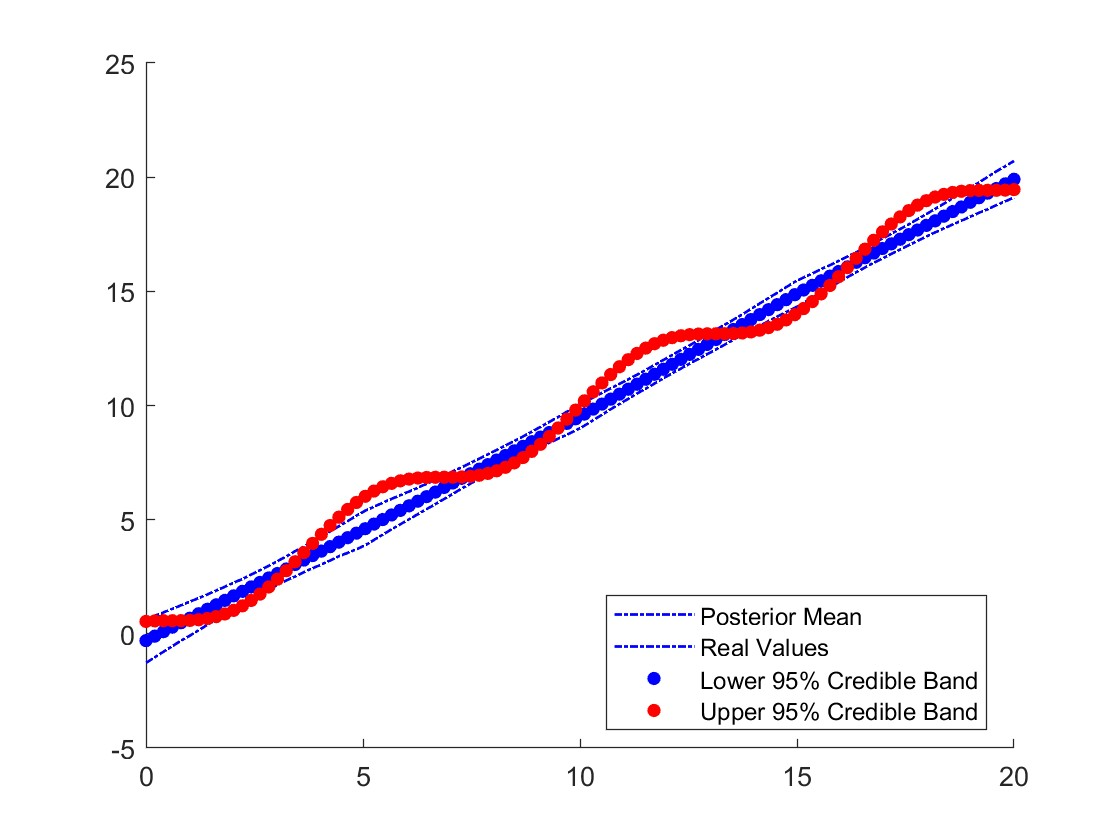

Data behind this chart, as committed beside it:
x, y_true, lo, hi, mean
0, 0.544, -1.275, 0.6478, -0.2973
0.202, 0.5666, -1.026, 0.7918, -0.1013
0.404, 0.5744, -0.7821, 0.9373, 0.09474
0.6061, 0.5752, -0.5416, 1.096, 0.2908
0.8081, 0.5773, -0.2955, 1.249, 0.4868
1.01, 0.5888, -0.08052, 1.407, 0.6828
1.212, 0.6174, 0.154, 1.566, 0.8789
1.414, 0.6702, 0.3939, 1.725, 1.075
1.616, 0.7533, 0.6234, 1.893, 1.271
1.818, 0.8714, 0.856, 2.063, 1.467
2.02, 1.028, 1.078, 2.238, 1.663
2.222, 1.225, 1.308, 2.402, 1.859
2.424, 1.463, 1.524, 2.601, 2.055
2.626, 1.739, 1.743, 2.782, 2.251
2.828, 2.052, 1.945, 2.982, 2.447
3.03, 2.396, 2.138, 3.183, 2.643
3.232, 2.767, 2.341, 3.39, 2.839
3.434, 3.156, 2.511, 3.616, 3.035
3.636, 3.556, 2.701, 3.823, 3.231
3.838, 3.96, 2.871, 4.029, 3.427
4.04, 4.358, 3.035, 4.253, 3.623
4.242, 4.744, 3.213, 4.488, 3.819
4.444, 5.11, 3.395, 4.709, 4.015
4.646, 5.448, 3.547, 4.934, 4.211
4.848, 5.754, 3.705, 5.175, 4.407
5.051, 6.023, 3.876, 5.39, 4.605
5.253, 6.252, 4.112, 5.566, 4.805
5.455, 6.441, 4.345, 5.741, 5.005
5.657, 6.589, 4.574, 5.908, 5.206
5.859, 6.7, 4.796, 6.07, 5.406
6.061, 6.776, 5.015, 6.233, 5.607
6.263, 6.824, 5.238, 6.397, 5.807
6.465, 6.848, 5.459, 6.571, 6.008
6.667, 6.857, 5.679, 6.752, 6.208
6.869, 6.858, 5.905, 6.939, 6.409
7.071, 6.86, 6.13, 7.123, 6.609
7.273, 6.87, 6.361, 7.293, 6.81
7.475, 6.897, 6.577, 7.486, 7.01
7.677, 6.947, 6.79, 7.667, 7.211
7.879, 7.026, 6.998, 7.86, 7.411
8.081, 7.141, 7.215, 8.051, 7.612
8.283, 7.294, 7.422, 8.244, 7.812
8.485, 7.486, 7.62, 8.447, 8.012
8.687, 7.72, 7.807, 8.644, 8.213
8.889, 7.993, 8.005, 8.849, 8.413
9.091, 8.302, 8.186, 9.065, 8.614
9.293, 8.643, 8.37, 9.282, 8.814
9.495, 9.011, 8.544, 9.494, 9.015
9.697, 9.399, 8.723, 9.725, 9.215
9.899, 9.798, 8.904, 9.948, 9.416
10.1, 10.2, 9.116, 10.15, 9.625
10.3, 10.6, 9.356, 10.35, 9.843
10.51, 10.99, 9.592, 10.55, 10.06
10.71, 11.36, 9.836, 10.75, 10.28
10.91, 11.7, 10.06, 10.95, 10.5
11.11, 12.01, 10.29, 11.14, 10.71
11.31, 12.28, 10.52, 11.34, 10.93
11.52, 12.51, 10.74, 11.56, 11.15
11.72, 12.71, 10.96, 11.77, 11.37
11.92, 12.86, 11.19, 11.99, 11.59
... 40 more rows
